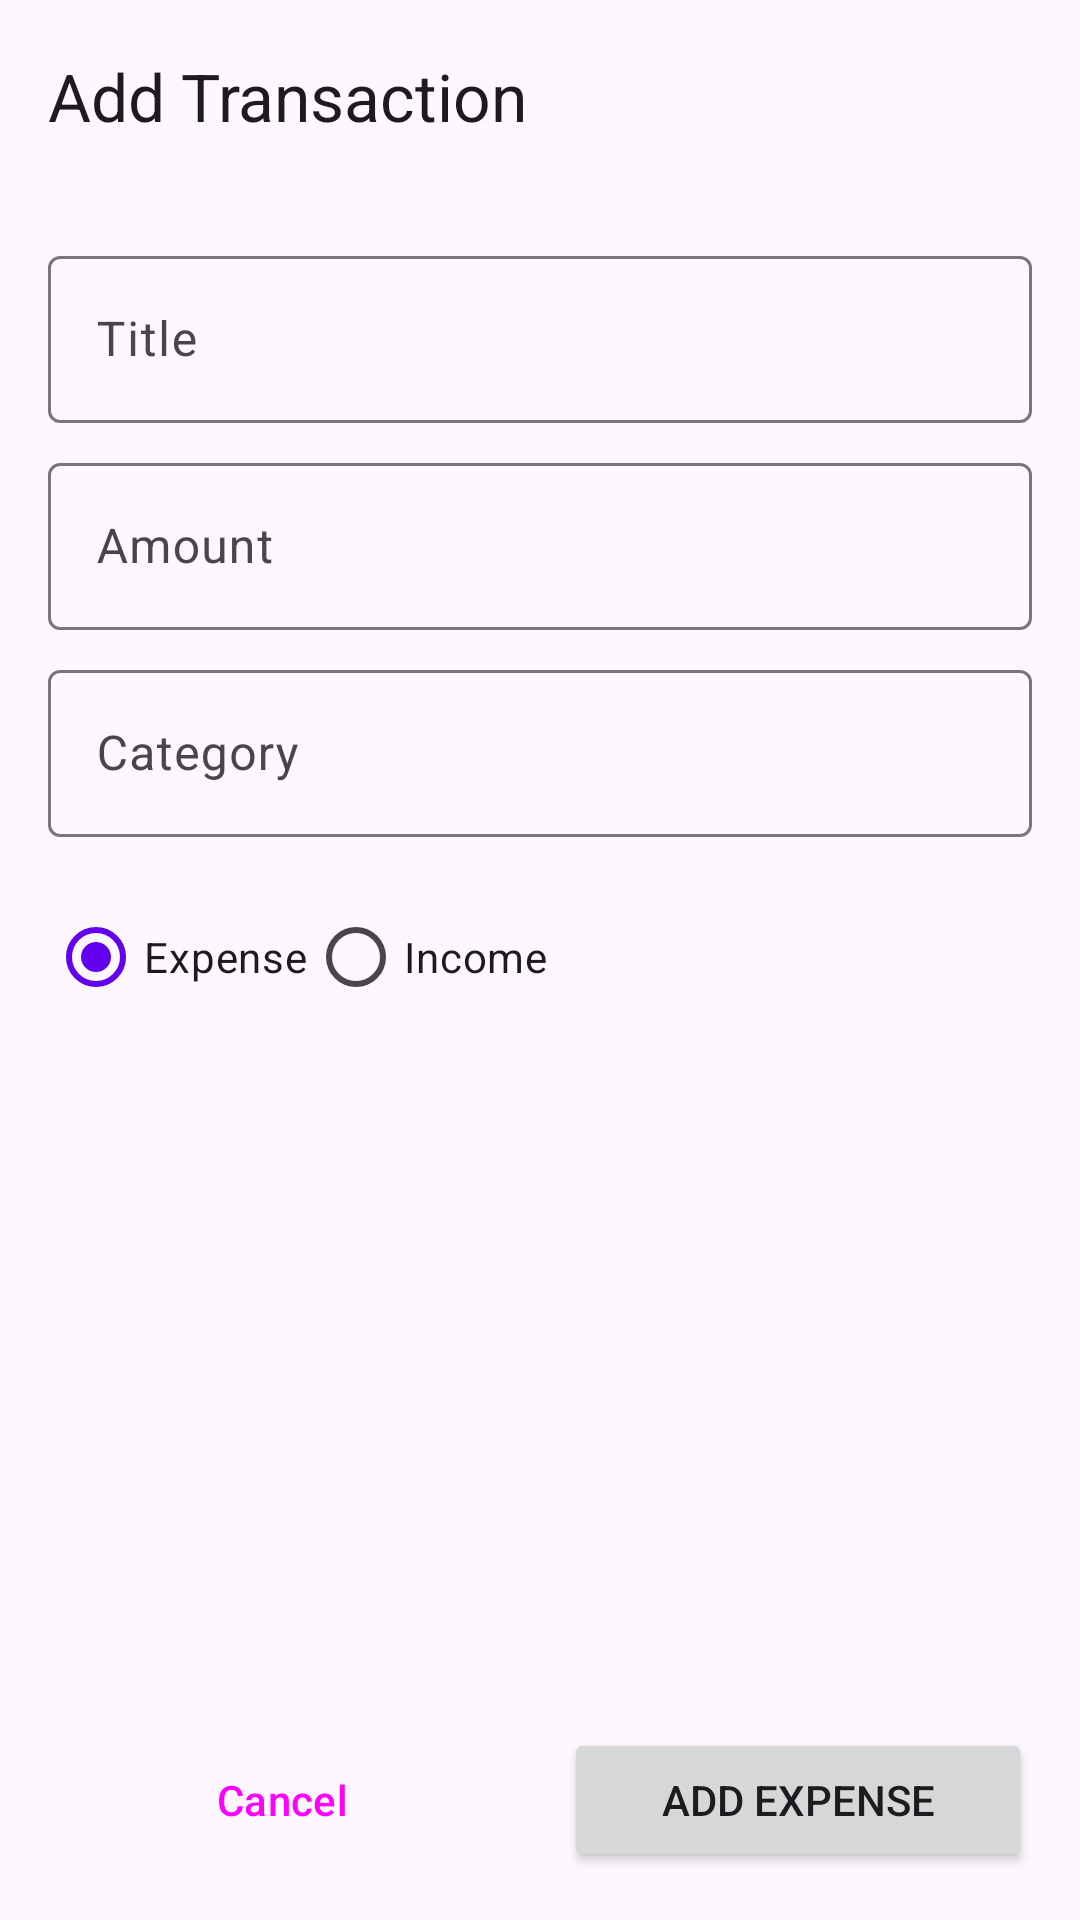

The Android layout XML behind this screen, and the referenced resources:
<!-- AndroidManifest.xml: application theme Theme.ExpressTracker -->
<!-- res/layout/activity_add_expense.xml -->
<?xml version="1.0" encoding="utf-8"?>
<LinearLayout xmlns:android="http://schemas.android.com/apk/res/android"
    xmlns:app="http://schemas.android.com/apk/res-auto"
    xmlns:tools="http://schemas.android.com/tools"
    android:layout_width="match_parent"
    android:layout_height="match_parent"
    android:orientation="vertical"
    tools:context=".AddExpenseActivity">

    <com.google.android.material.appbar.AppBarLayout
        android:layout_width="match_parent"
        android:layout_height="wrap_content">

        <com.google.android.material.appbar.MaterialToolbar
            android:id="@+id/toolbar"
            android:layout_width="match_parent"
            android:layout_height="?attr/actionBarSize"
            app:title="Add Transaction" />

    </com.google.android.material.appbar.AppBarLayout>

    <LinearLayout
        android:layout_width="match_parent"
        android:layout_height="0dp"
        android:layout_weight="1"
        android:orientation="vertical"
        android:padding="16dp">

        <com.google.android.material.textfield.TextInputLayout
            android:layout_width="match_parent"
            android:layout_height="wrap_content"
            android:hint="Title">

            <com.google.android.material.textfield.TextInputEditText
                android:id="@+id/edit_text_title"
                android:layout_width="match_parent"
                android:layout_height="wrap_content" />

        </com.google.android.material.textfield.TextInputLayout>

        <com.google.android.material.textfield.TextInputLayout
            android:layout_width="match_parent"
            android:layout_height="wrap_content"
            android:layout_marginTop="8dp"
            android:hint="Amount">

            <com.google.android.material.textfield.TextInputEditText
                android:id="@+id/edit_text_amount"
                android:layout_width="match_parent"
                android:layout_height="wrap_content"
                android:inputType="numberDecimal" />

        </com.google.android.material.textfield.TextInputLayout>

        <com.google.android.material.textfield.TextInputLayout
            android:layout_width="match_parent"
            android:layout_height="wrap_content"
            android:layout_marginTop="8dp"
            android:hint="Category">

            <com.google.android.material.textfield.TextInputEditText
                android:id="@+id/edit_text_category"
                android:layout_width="match_parent"
                android:layout_height="wrap_content" />

        </com.google.android.material.textfield.TextInputLayout>

        <RadioGroup
            android:id="@+id/radio_group_type"
            android:layout_width="match_parent"
            android:layout_height="wrap_content"
            android:layout_marginTop="16dp"
            android:orientation="horizontal">

            <RadioButton
                android:id="@+id/radio_button_expense"
                android:layout_width="wrap_content"
                android:layout_height="wrap_content"
                android:checked="true"
                android:text="Expense" />

            <RadioButton
                android:id="@+id/radio_button_income"
                android:layout_width="wrap_content"
                android:layout_height="wrap_content"
                android:text="Income" />
        </RadioGroup>

    </LinearLayout>

    <LinearLayout
        android:layout_width="match_parent"
        android:layout_height="wrap_content"
        android:orientation="horizontal"
        android:padding="16dp">

        <Button
            android:id="@+id/button_cancel"
            style="@style/Widget.Material3.Button.OutlinedButton"
            android:layout_width="0dp"
            android:layout_height="wrap_content"
            android:layout_marginEnd="8dp"
            android:layout_weight="1"
            android:text="Cancel" />

        <Button
            android:id="@+id/button_add_expense"
            android:layout_width="0dp"
            android:layout_height="wrap_content"
            android:layout_marginStart="8dp"
            android:layout_weight="1"
            android:text="Add Expense" />

    </LinearLayout>

</LinearLayout>
<!-- resources referenced by this layout -->
<resources>
  <style name="Theme.ExpressTracker" parent="Base.Theme.ExpressTracker" />
  <style name="Base.Theme.ExpressTracker" parent="Theme.Material3.DayNight.NoActionBar">
          
          <item name="colorPrimary">@color/purple_500</item>
          <item name="colorPrimaryVariant">@color/purple_700</item>
          <item name="colorOnPrimary">@color/white</item>
          
          <item name="colorSecondary">@color/teal_200</item>
          <item name="colorSecondaryVariant">@color/teal_700</item>
          <item name="colorOnSecondary">@color/black</item>
      </style>
  <color name="white">#FFFFFF</color>
  <color name="black">#000000</color>
  <!-- not gathered from this repository: default colours our renderer supplied (Android Studio template values) -->
  <color name="purple_500">#FF6200EE</color>
  <color name="purple_700">#FF3700B3</color>
  <color name="teal_200">#FF03DAC5</color>
  <color name="teal_700">#FF018786</color>
</resources>
